The GitHub repository Surfersunny/SmartcarRaceIntelligentVision contains a labelled image folder "dataset" with 20 categories: mickey mouse, pikachu, spongebob squarepants, pleasant sheep, donald duck, nezha, big head son, gg bond, calabash brothers, grey wolf, num0, num1, num2, num3, num4, num5, num6, num7, num8, num9. Examples follow, each with its label.

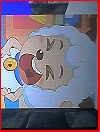
Label: pleasant sheep

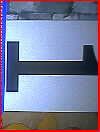
Label: num1

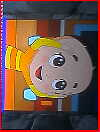
Label: big head son

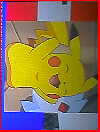
Label: pikachu

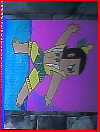
Label: calabash brothers

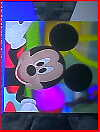
Label: mickey mouse
